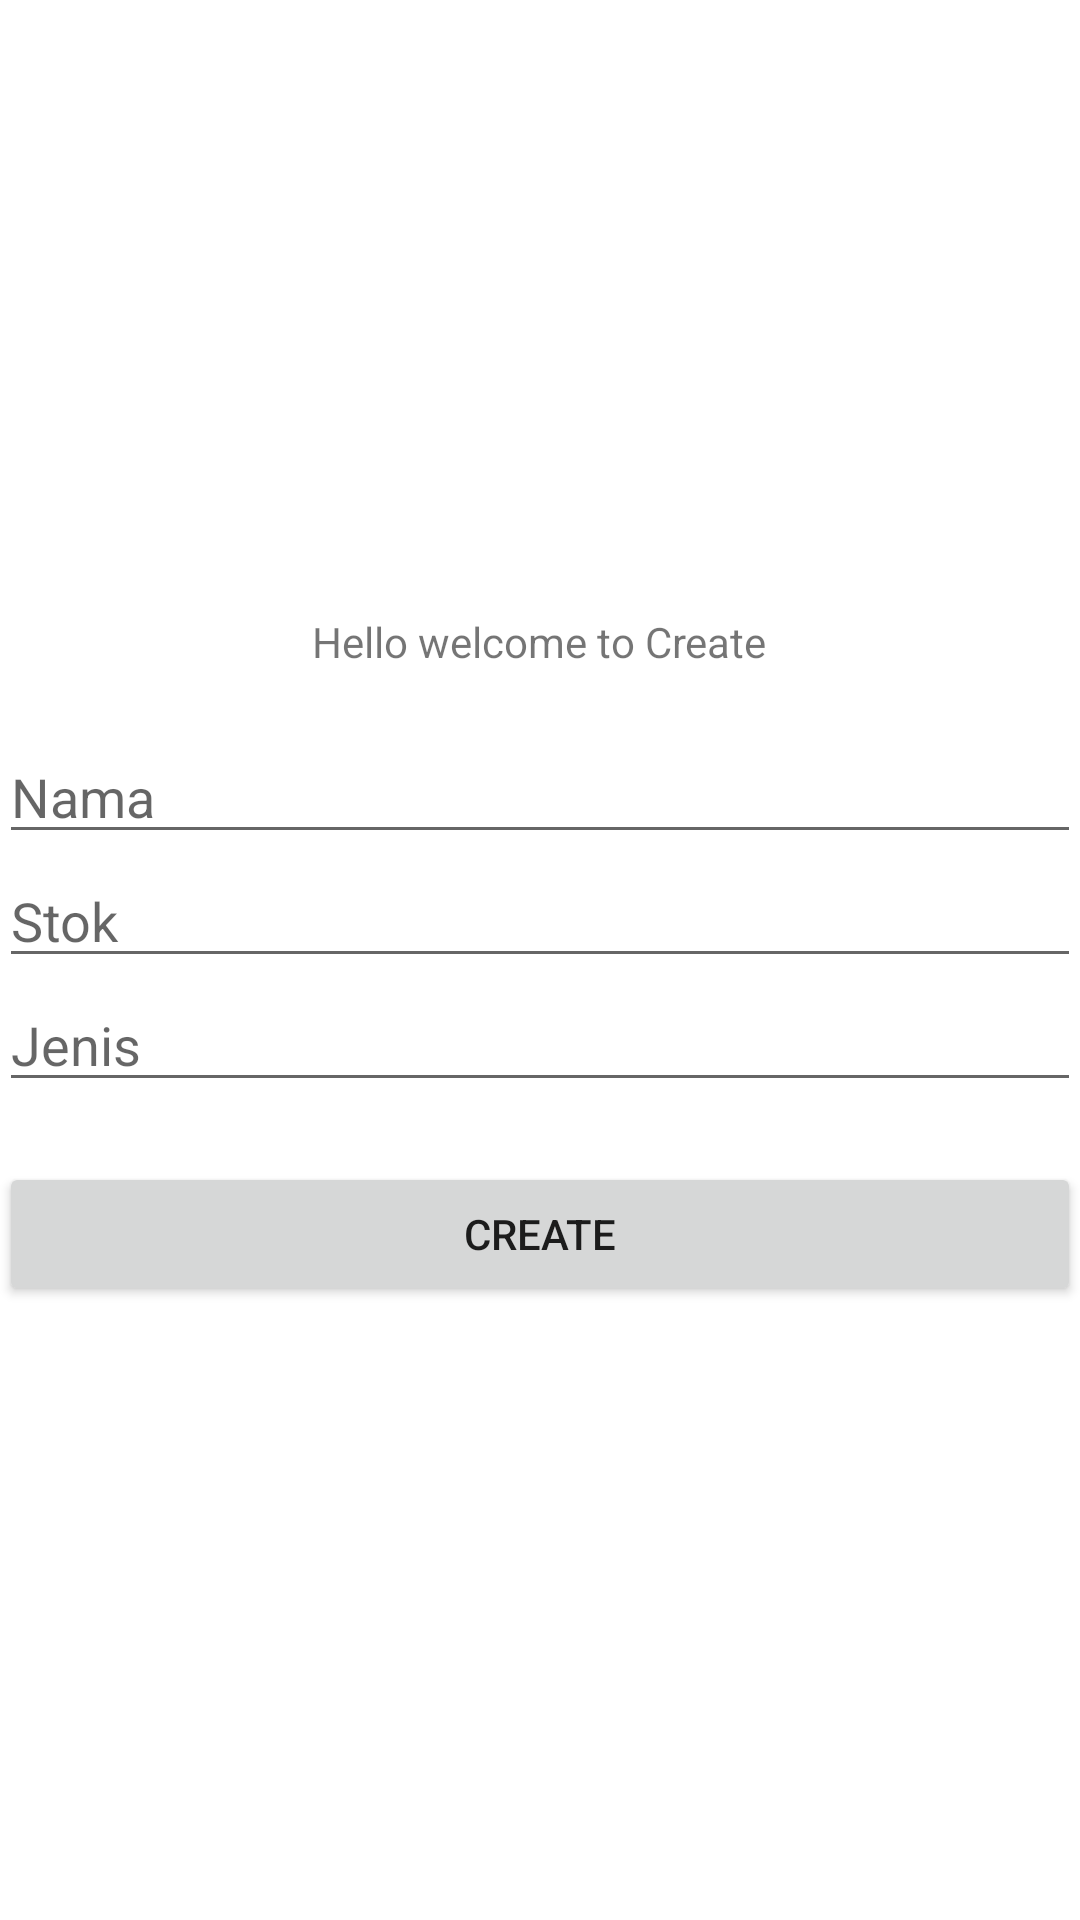

Layout XML and referenced resources for this Android screen:
<!-- AndroidManifest.xml: application theme Theme.Tugas7_191087_DemesRahmadianB -->
<!-- res/layout/activity_main_create.xml -->
<?xml version="1.0" encoding="utf-8"?>
<LinearLayout
    xmlns:android="http://schemas.android.com/apk/res/android"
    xmlns:tools="http://schemas.android.com/tools"
    android:id="@+id/activity_main"
    android:layout_width="match_parent"
    android:layout_height="match_parent"
    android:paddingBottom="@dimen/activity_vertical_margin"
    android:paddingLeft="@dimen/activity_horizontal_margin"
    android:paddingRight="@dimen/activity_horizontal_margin"
    android:paddingTop="@dimen/activity_vertical_margin"
    android:gravity="center"
    android:orientation="vertical"
    tools:context=".MainCreate">
    <TextView
        android:layout_width="wrap_content"
        android:layout_height="wrap_content"
        android:text="Hello welcome to Create" />
    <EditText
        android:id="@+id/create_nama"
        android:layout_width="match_parent"
        android:layout_height="wrap_content"
        android:layout_marginTop="20dp"
        android:hint="Nama" />
    <EditText
        android:id="@+id/create_stok"
        android:hint="Stok"
        android:layout_width="match_parent"
        android:layout_height="wrap_content" />
    <EditText
        android:id="@+id/create_jenis"
        android:hint="Jenis"
        android:layout_width="match_parent"
        android:layout_height="wrap_content" />
    <Button
        android:id="@+id/create_btn"
        android:layout_marginTop="20dp"
        android:text="CREATE"
        android:layout_width="match_parent"
        android:layout_height="wrap_content" />
</LinearLayout>
<!-- resources referenced by this layout -->
<resources>
  <style name="Theme.Tugas7_191087_DemesRahmadianB" parent="Theme.MaterialComponents.DayNight.DarkActionBar">
          
          <item name="colorPrimary">@color/purple_500</item>
          <item name="colorPrimaryVariant">@color/purple_700</item>
          <item name="colorOnPrimary">@color/white</item>
          
          <item name="colorSecondary">@color/teal_200</item>
          <item name="colorSecondaryVariant">@color/teal_700</item>
          <item name="colorOnSecondary">@color/black</item>
          
          <item name="android:statusBarColor" tools:targetApi="l">?attr/colorPrimaryVariant</item>
          
      </style>
  <color name="purple_500">#FF6200EE</color>
  <color name="purple_700">#FF3700B3</color>
  <color name="white">#FFFFFFFF</color>
      //tambah warna
  <color name="teal_200">#FF03DAC5</color>
  <color name="teal_700">#FF018786</color>
  <color name="black">#FF000000</color>
</resources>
